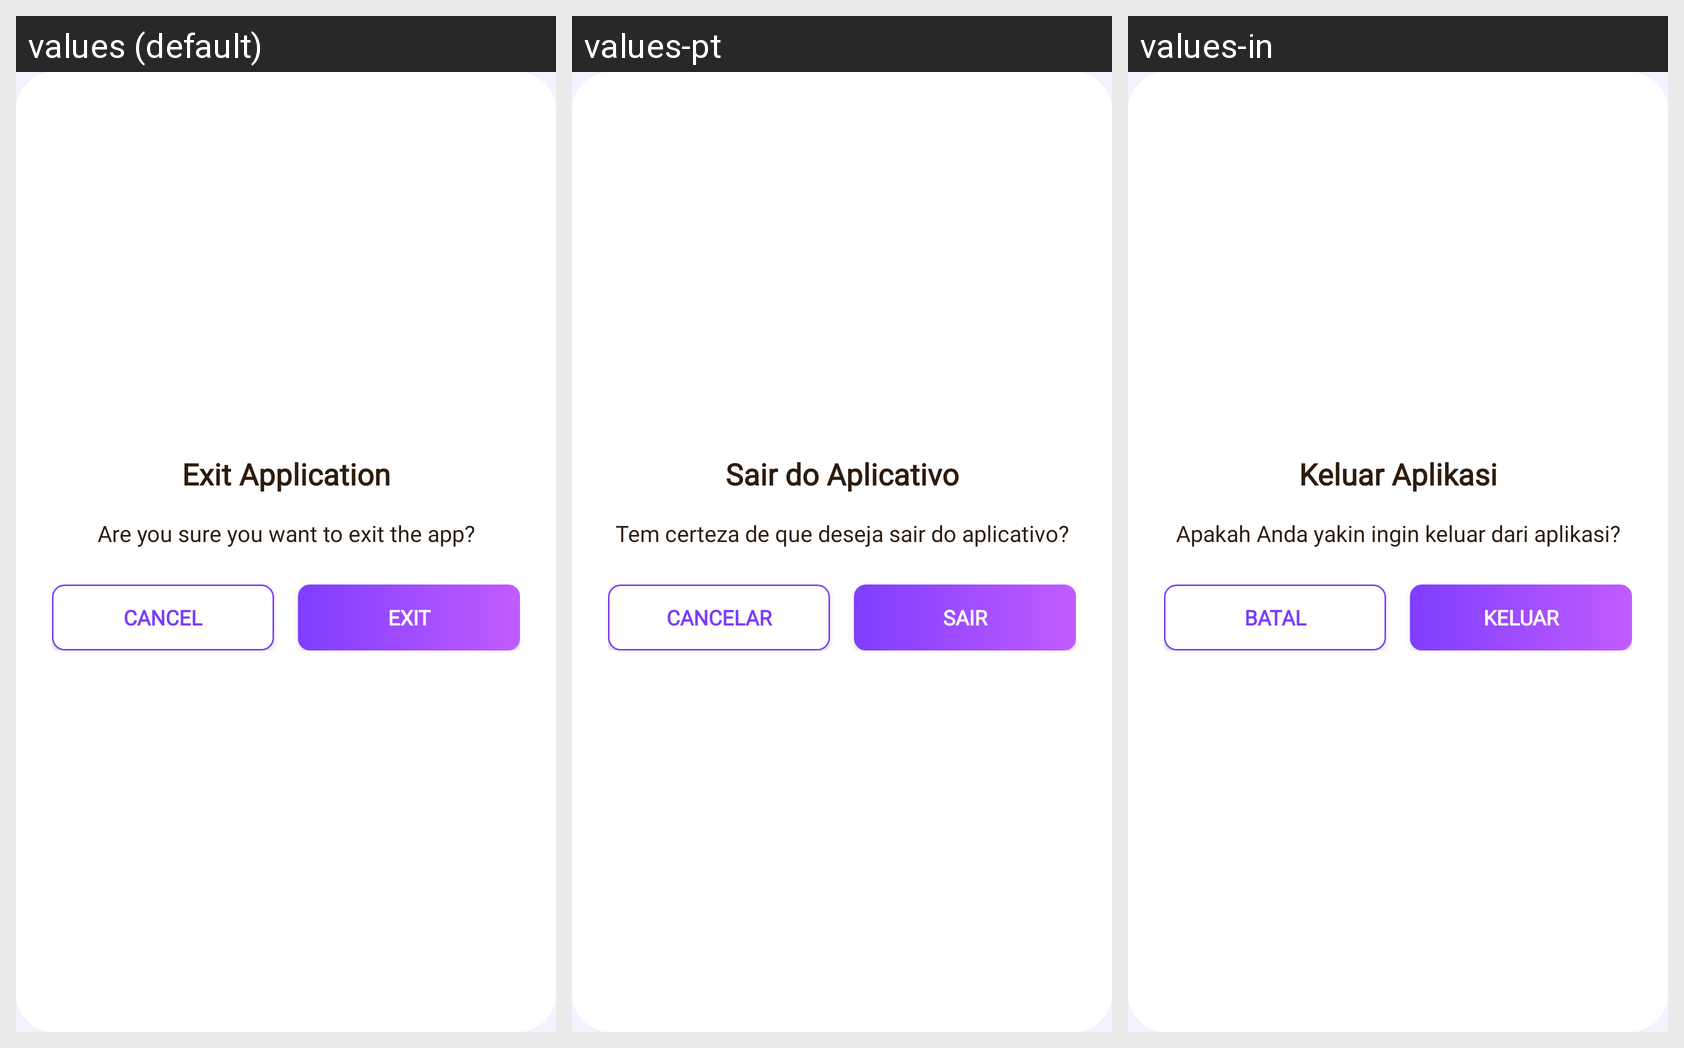

Translations of the strings shown on this Android screen, per locale in the grid:
Android screen res/layout/dialog_exit.xml rendered under 3 locales, left to right: values (default), values-pt, values-in. Device: Nexus 5 (rendered at 1080×1920; each locale shown at half size, 540×960, under a caption strip naming it); theme AppTheme.
Other locales in the repository, not shown: values-de, values-es, values-fr, values-hi, values-ja, values-vi.
Strings drawn on this screen, with the default value and each locale's value (text and hints the layout hard-codes, and strings that could not be matched under every locale, appear in the picture but are not listed):

exit_title
  values: Exit Application
  values-pt: Sair do Aplicativo
  values-in: Keluar Aplikasi

exit_message
  values: Are you sure you want to exit the app?
  values-pt: Tem certeza de que deseja sair do aplicativo?
  values-in: Apakah Anda yakin ingin keluar dari aplikasi?

btn_cancel
  values: Cancel
  values-pt: Cancelar
  values-in: Batal

btn_exit
  values: Exit
  values-pt: Sair
  values-in: Keluar
